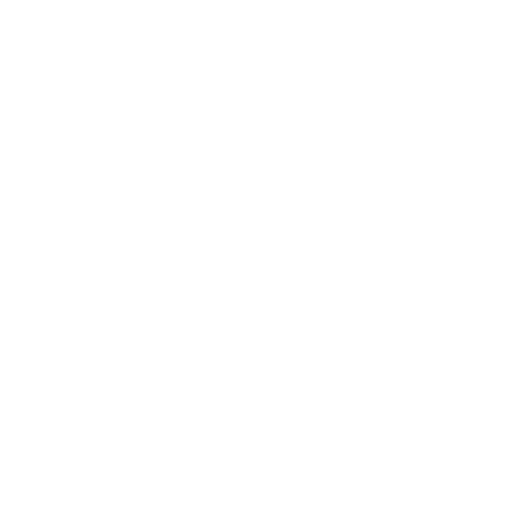
t = 0.00 s
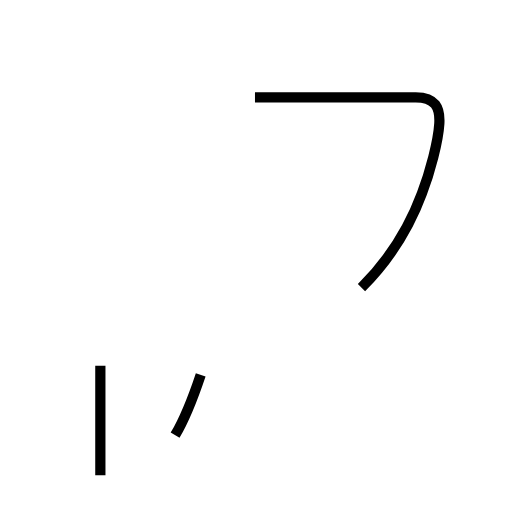
t = 1.65 s
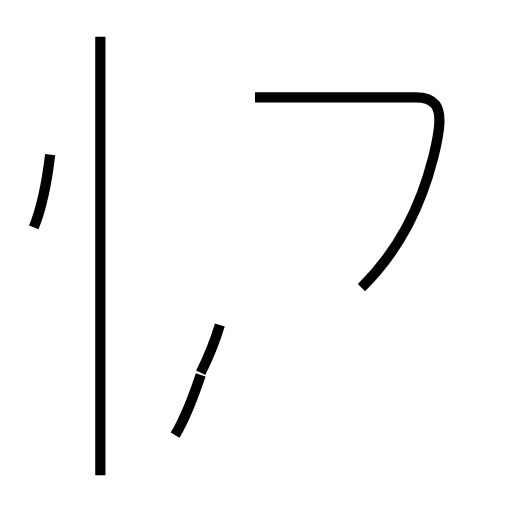
t = 2.98 s
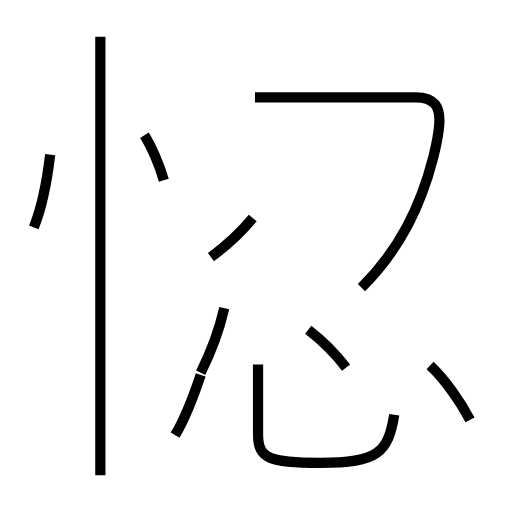
t = 4.43 s
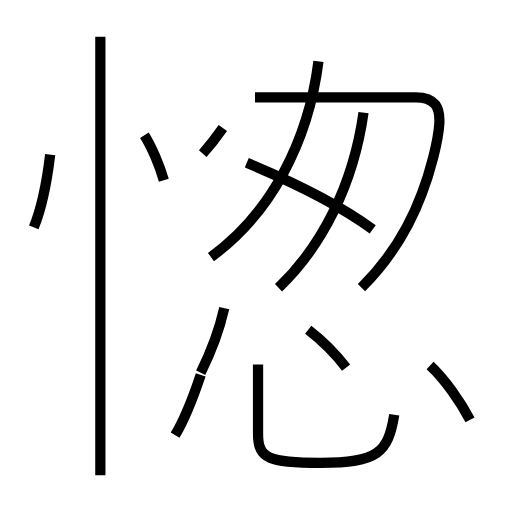
t = 6.03 s
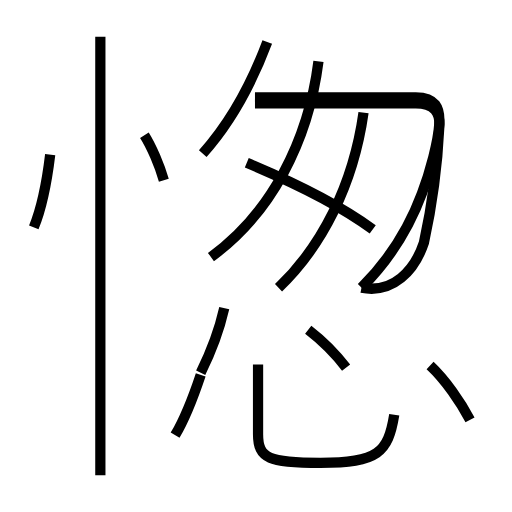
t = 7.49 s

The animated SVG that drew these frames (rendered in a browser with its animation timeline set to each time). Animation: 14 SMIL elements (animate=14); one cycle of 7.49 s.

<?xml version='1.0' encoding='utf-8'?>
<svg viewBox="0.0 -6.0 50.0 50.0" version="1.1" xmlns="http://www.w3.org/2000/svg"><rect x="-1000" y="-1000" width="2000" height="2000" stroke="white" fill="white" /><g style="fill:none;stroke:#000000;stroke-width:1"><path d="M 35.3 -15.9 C 37.8 -18.4 39.9 -21.6 41.2 -25.1 C 42.0 -27.2 42.8 -30.2 42.9 -31.9 C 43.0 -33.5 42.5 -34.5 40.6 -34.5 L 24.9 -34.5 " transform="translate(0.0 38.0)" stroke-dasharray="37.823582372574485" stroke-dashoffset="37.823582372574485"><animate attributeName="stroke-dashoffset" from="37.823582372574485" to="0" dur="1.1347074711772345s" begin="0s" fill="freeze" /></path><path d="M 17.1 -1.5 C 18.1 -3.2 18.9 -5.3 19.6 -7.4 " transform="translate(0.0 38.0)" stroke-dasharray="6.41920644791631" stroke-dashoffset="6.41920644791631"><animate attributeName="stroke-dashoffset" from="6.41920644791631" to="0" dur="0.1925761934374893s" begin="1.1347074711772345s" fill="freeze" /></path><path d="M 9.8 2.4 L 9.8 -40.4 " transform="translate(0.0 38.0)" stroke-dasharray="42.8" stroke-dashoffset="42.8"><animate attributeName="stroke-dashoffset" from="42.8" to="0" dur="1.2839999999999998s" begin="1.3272836646147237s" fill="freeze" /></path><path d="M 3.3 -21.8 C 4.0 -23.5 4.6 -26.4 4.9 -28.9 " transform="translate(0.0 38.0)" stroke-dasharray="7.295858684700026" stroke-dashoffset="7.295858684700026"><animate attributeName="stroke-dashoffset" from="7.295858684700026" to="0" dur="0.21887576054100077s" begin="2.6112836646147235s" fill="freeze" /></path><path d="M 19.6 -7.6 C 20.6 -9.6 21.4 -11.7 21.9 -13.9 " transform="translate(0.0 38.0)" stroke-dasharray="6.722924469404829" stroke-dashoffset="6.722924469404829"><animate attributeName="stroke-dashoffset" from="6.722924469404829" to="0" dur="0.20168773408214485s" begin="2.830159425155724s" fill="freeze" /></path><path d="M 38.5 -3.5 C 37.9 0.2 36.9 1.2 31.3 1.2 C 26.3 1.2 25.2 0.8 25.2 -1.6 L 25.2 -8.4 " transform="translate(0.0 38.0)" stroke-dasharray="24.41625852886076" stroke-dashoffset="24.41625852886076"><animate attributeName="stroke-dashoffset" from="24.41625852886076" to="0" dur="0.7324877558658227s" begin="3.031847159237869s" fill="freeze" /></path><path d="M 33.8 -8.1 C 32.8 -9.4 31.4 -10.8 30.1 -11.8 " transform="translate(0.0 38.0)" stroke-dasharray="5.245826105084938" stroke-dashoffset="5.245826105084938"><animate attributeName="stroke-dashoffset" from="5.245826105084938" to="0" dur="0.15737478315254813s" begin="3.764334915103692s" fill="freeze" /></path><path d="M 16.0 -26.4 C 15.6 -27.8 14.8 -29.7 14.1 -30.8 " transform="translate(0.0 38.0)" stroke-dasharray="4.8056992462409776" stroke-dashoffset="4.8056992462409776"><animate attributeName="stroke-dashoffset" from="4.8056992462409776" to="0" dur="0.1441709773872293s" begin="3.92170969825624s" fill="freeze" /></path><path d="M 45.9 -3.0 C 45.0 -4.7 43.5 -6.9 42.0 -8.3 " transform="translate(0.0 38.0)" stroke-dasharray="6.606477521062968" stroke-dashoffset="6.606477521062968"><animate attributeName="stroke-dashoffset" from="6.606477521062968" to="0" dur="0.19819432563188902s" begin="4.065880675643469s" fill="freeze" /></path><path d="M 20.6 -18.9 C 26.4 -23.1 30.1 -30.1 31.1 -38.0 " transform="translate(0.0 38.0)" stroke-dasharray="22.41052563575277" stroke-dashoffset="22.41052563575277"><animate attributeName="stroke-dashoffset" from="22.41052563575277" to="0" dur="0.6723157690725831s" begin="4.2640750012753585s" fill="freeze" /></path><path d="M 27.2 -15.9 C 31.4 -19.9 34.5 -25.9 35.5 -33.0 " transform="translate(0.0 38.0)" stroke-dasharray="19.361642058972322" stroke-dashoffset="19.361642058972322"><animate attributeName="stroke-dashoffset" from="19.361642058972322" to="0" dur="0.5808492617691696s" begin="4.936390770347941s" fill="freeze" /></path><path d="M 36.4 -21.6 C 33.0 -24.1 28.9 -26.1 24.1 -28.1 " transform="translate(0.0 38.0)" stroke-dasharray="13.94502187273159" stroke-dashoffset="13.94502187273159"><animate attributeName="stroke-dashoffset" from="13.94502187273159" to="0" dur="0.4183506561819477s" begin="5.517240032117111s" fill="freeze" /></path><path d="M 19.8 -29.0 C 22.4 -31.9 24.6 -35.9 26.1 -39.9 " transform="translate(0.0 38.0)" stroke-dasharray="12.658257641605758" stroke-dashoffset="12.658257641605758"><animate attributeName="stroke-dashoffset" from="12.658257641605758" to="0" dur="0.37974772924817274s" begin="5.935590688299059s" fill="freeze" /></path><path d="M 35.3 -15.9 C 38.4 -15.3 40.5 -17.6 41.4 -20.3 C 42.1 -23.5 42.7 -27.4 42.9 -31.6 C 43.0 -32.9 42.5 -33.9 40.6 -33.9 L 24.9 -33.9" transform="translate(0.0 38.0)" stroke-dasharray="39.19899642573835" stroke-dashoffset="39.19899642573835"><animate attributeName="stroke-dashoffset" from="39.19899642573835" to="0" dur="1.1759698927721505s" begin="6.315338417547232s" fill="freeze" /></path></g></svg>
